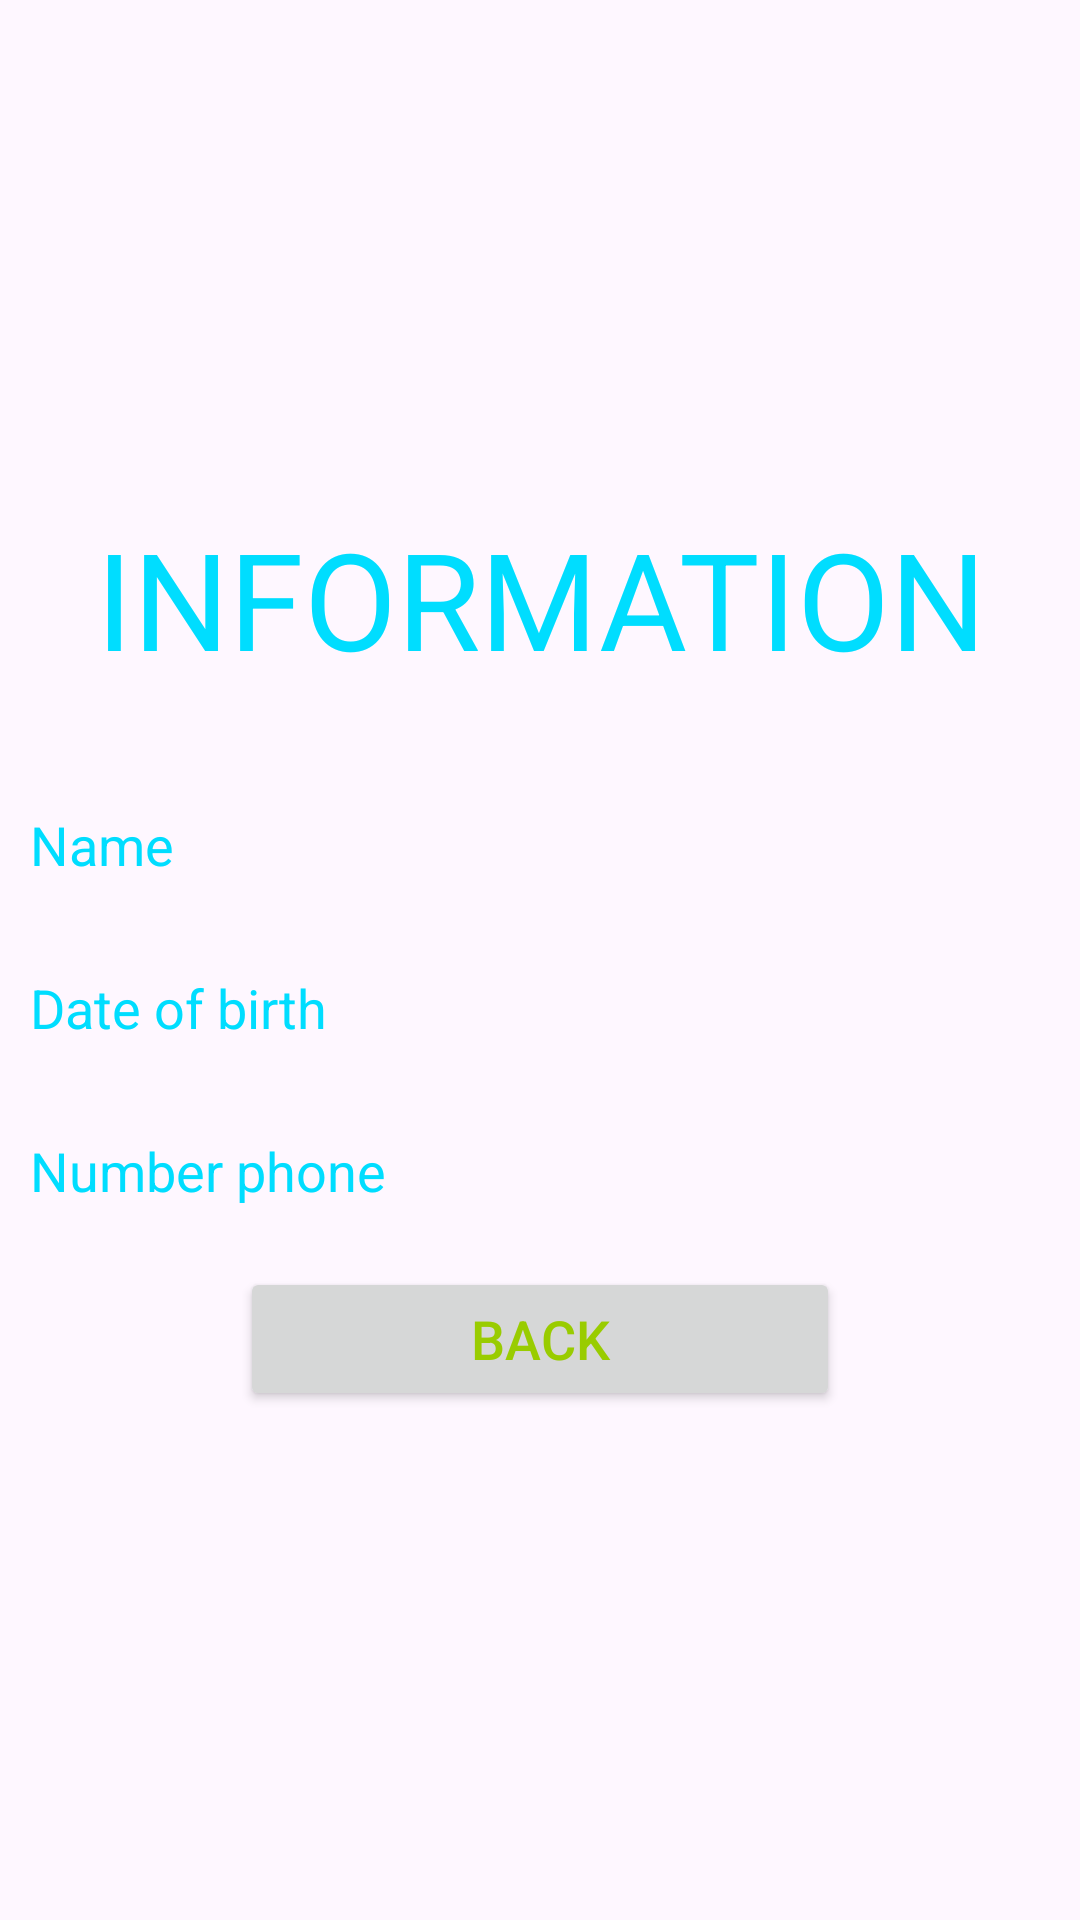

Android layout source for this screen:
<!-- AndroidManifest.xml: application theme Theme.Adr_Bundle -->
<!-- res/layout/activity_detail.xml -->
<?xml version="1.0" encoding="utf-8"?>
<LinearLayout xmlns:android="http://schemas.android.com/apk/res/android"
    android:layout_width="match_parent"
    android:layout_height="match_parent"
    android:orientation="vertical"
    android:gravity="center">

    <TextView
        android:id="@+id/tvInfor"
        android:layout_width="match_parent"
        android:layout_height="wrap_content"
        android:text="INFORMATION"
        android:textSize="45dp"
        android:gravity="center"
        android:layout_marginBottom="30dp"
        android:textColor="@android:color/holo_blue_bright"/>

    <TextView
        android:id="@+id/tvName"
        android:layout_width="match_parent"
        android:layout_height="wrap_content"
        android:text="Name"
        android:textSize="18sp"
        android:padding="10dp"
        android:layout_marginBottom="10dp"
        android:textColor="@android:color/holo_blue_bright"/>
    <TextView
        android:id="@+id/tvDate"
        android:layout_width="match_parent"
        android:layout_height="wrap_content"
        android:text="Date of birth"
        android:textSize="18sp"
        android:padding="10dp"
        android:layout_marginBottom="10dp"
        android:textColor="@android:color/holo_blue_bright"/>
    <TextView
        android:id="@+id/tvNumber"
        android:layout_width="match_parent"
        android:layout_height="wrap_content"
        android:text="Number phone"
        android:textSize="18sp"
        android:padding="10dp"
        android:layout_marginBottom="10dp"
        android:textColor="@android:color/holo_blue_bright"/>
    <Button
        android:id="@+id/btnBack"
        android:layout_width="200dp"
        android:layout_height="wrap_content"
        android:text="Back"
        android:textSize="18dp"
        android:textColor="@android:color/holo_green_light"/>


</LinearLayout>
<!-- resources referenced by this layout -->
<resources>
  <style name="Theme.Adr_Bundle" parent="Base.Theme.Adr_Bundle" />
  <style name="Base.Theme.Adr_Bundle" parent="Theme.Material3.DayNight.NoActionBar">
          
          
      </style>
</resources>
